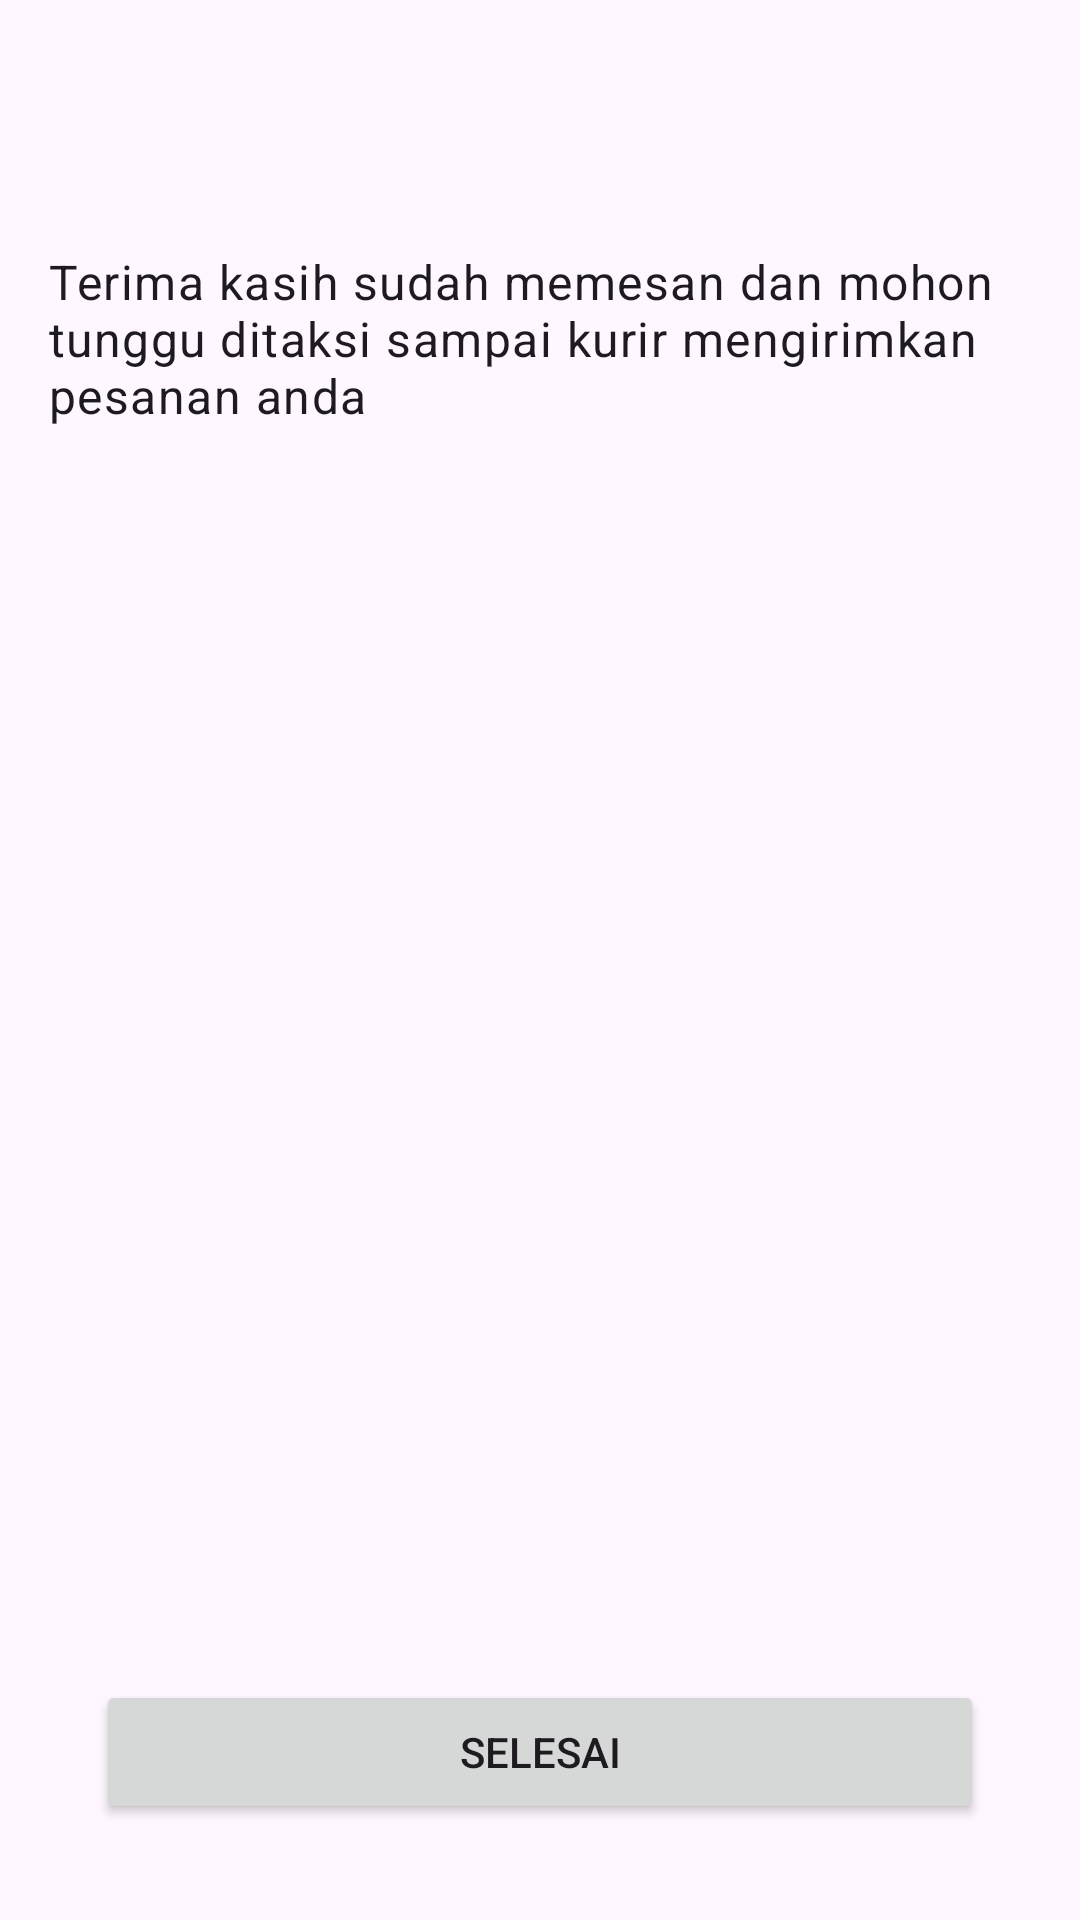

Android layout source for this screen:
<!-- AndroidManifest.xml: application theme Theme.DroidCafeIrsyad -->
<!-- res/layout/fragment_confirmation.xml -->
<?xml version="1.0" encoding="utf-8"?>
<androidx.constraintlayout.widget.ConstraintLayout xmlns:android="http://schemas.android.com/apk/res/android"
    xmlns:app="http://schemas.android.com/apk/res-auto"
    xmlns:tools="http://schemas.android.com/tools"
    android:layout_width="match_parent"
    android:layout_height="match_parent"
    android:padding="16dp"
    tools:context=".ConfirmationFragment">

    <TextView
        android:id="@+id/tv_halo"
        android:layout_width="wrap_content"
        android:layout_height="wrap_content"
        android:layout_marginTop="32dp"
        android:textAppearance="@style/TextAppearance.MaterialComponents.Headline6"
        app:layout_constraintStart_toStartOf="parent"
        app:layout_constraintTop_toTopOf="parent"
        tools:text="Halo Nazwa," />

    <TextView
        android:id="@+id/tv_terima_kasih"
        android:layout_width="0dp"
        android:layout_height="wrap_content"
        android:layout_marginTop="8dp"
        android:text="Terima kasih sudah memesan dan mohon tunggu ditaksi sampai kurir mengirimkan pesanan anda"
        android:textAppearance="@style/TextAppearance.MaterialComponents.Body1"
        app:layout_constraintEnd_toEndOf="parent"
        app:layout_constraintStart_toStartOf="parent"
        app:layout_constraintTop_toBottomOf="@id/tv_halo" />

    <Button
        android:id="@+id/btn_selesai"
        android:layout_width="match_parent"
        android:layout_height="wrap_content"
        android:layout_margin="16dp"
        android:text="Selesai"
        app:layout_constraintBottom_toBottomOf="parent"
        app:layout_constraintStart_toStartOf="parent"
        app:layout_constraintEnd_toEndOf="parent" />

</androidx.constraintlayout.widget.ConstraintLayout>
<!-- resources referenced by this layout -->
<resources>
  <style name="Theme.DroidCafeIrsyad" parent="Base.Theme.DroidCafeIrsyad" />
  <style name="Base.Theme.DroidCafeIrsyad" parent="Theme.Material3.DayNight.NoActionBar">
          
          
      </style>
</resources>
